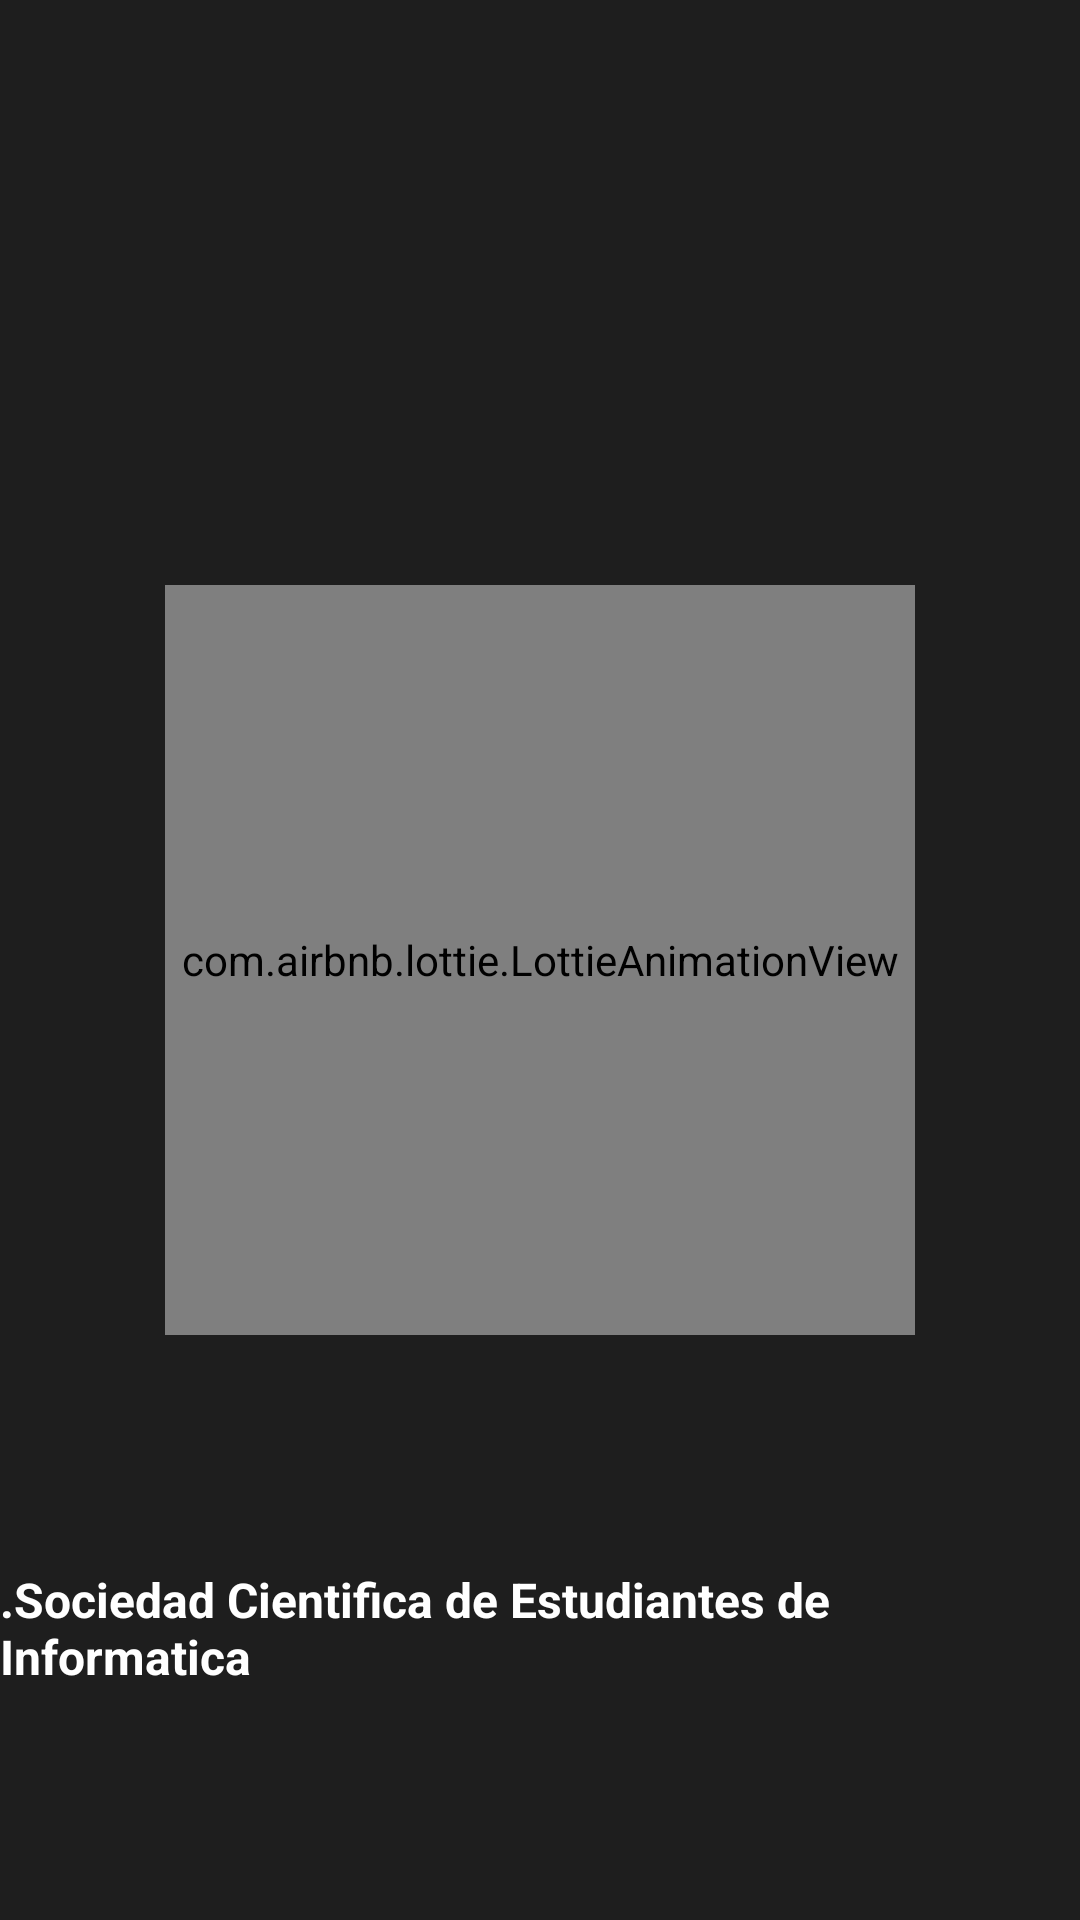

Layout XML and referenced resources for this Android screen:
<!-- AndroidManifest.xml: application theme Theme.Sceii -->
<!-- res/layout/activity_splash_screen.xml -->
<?xml version="1.0" encoding="utf-8"?>
<androidx.constraintlayout.widget.ConstraintLayout xmlns:android="http://schemas.android.com/apk/res/android"
    xmlns:app="http://schemas.android.com/apk/res-auto"
    xmlns:tools="http://schemas.android.com/tools"
    android:layout_width="match_parent"
    android:layout_height="match_parent"
    android:background="@color/background_app"
    tools:context=".ui.activities.splash_screen.SplashScreenActivity">

    <com.airbnb.lottie.LottieAnimationView
        android:id="@+id/animation_view"
        android:layout_width="250dp"
        android:layout_height="250dp"
        app:layout_constraintBottom_toBottomOf="parent"
        app:layout_constraintEnd_toEndOf="parent"
        app:layout_constraintStart_toStartOf="parent"
        app:layout_constraintTop_toTopOf="parent"
        app:lottie_autoPlay="true"
        app:lottie_loop="true"
        app:lottie_rawRes="@raw/technology" />

    <TextView
        android:layout_width="wrap_content"
        android:layout_height="wrap_content"
        android:text=".Sociedad Cientifica de Estudiantes de Informatica"
        android:textColor="@color/white"
        android:textSize="16sp"
        android:textStyle="bold"
        app:layout_constraintBottom_toBottomOf="parent"
        app:layout_constraintEnd_toEndOf="parent"
        app:layout_constraintStart_toStartOf="parent"
        app:layout_constraintTop_toBottomOf="@+id/animation_view" />


</androidx.constraintlayout.widget.ConstraintLayout>
<!-- resources referenced by this layout -->
<resources>
  <color name="background_app">#1E1E1E</color>
  <color name="white">#FFFFFFFF</color>
  <style name="Theme.Sceii" parent="Theme.MaterialComponents.DayNight.DarkActionBar">
          
          <item name="colorPrimary">@color/purple_500</item>
          <item name="colorPrimaryVariant">@color/purple_700</item>
          <item name="colorOnPrimary">@color/white</item>
          
          <item name="colorSecondary">@color/teal_200</item>
          <item name="colorSecondaryVariant">@color/teal_700</item>
          <item name="colorOnSecondary">@color/black</item>
          
          <item name="android:statusBarColor">?attr/colorPrimaryVariant</item>
          
      </style>
  <color name="purple_500">#FF6200EE</color>
  <color name="purple_700">#FF3700B3</color>
  <color name="teal_200">#FF03DAC5</color>
  <color name="teal_700">#FF018786</color>
  <color name="black">#FF000000</color>
</resources>
